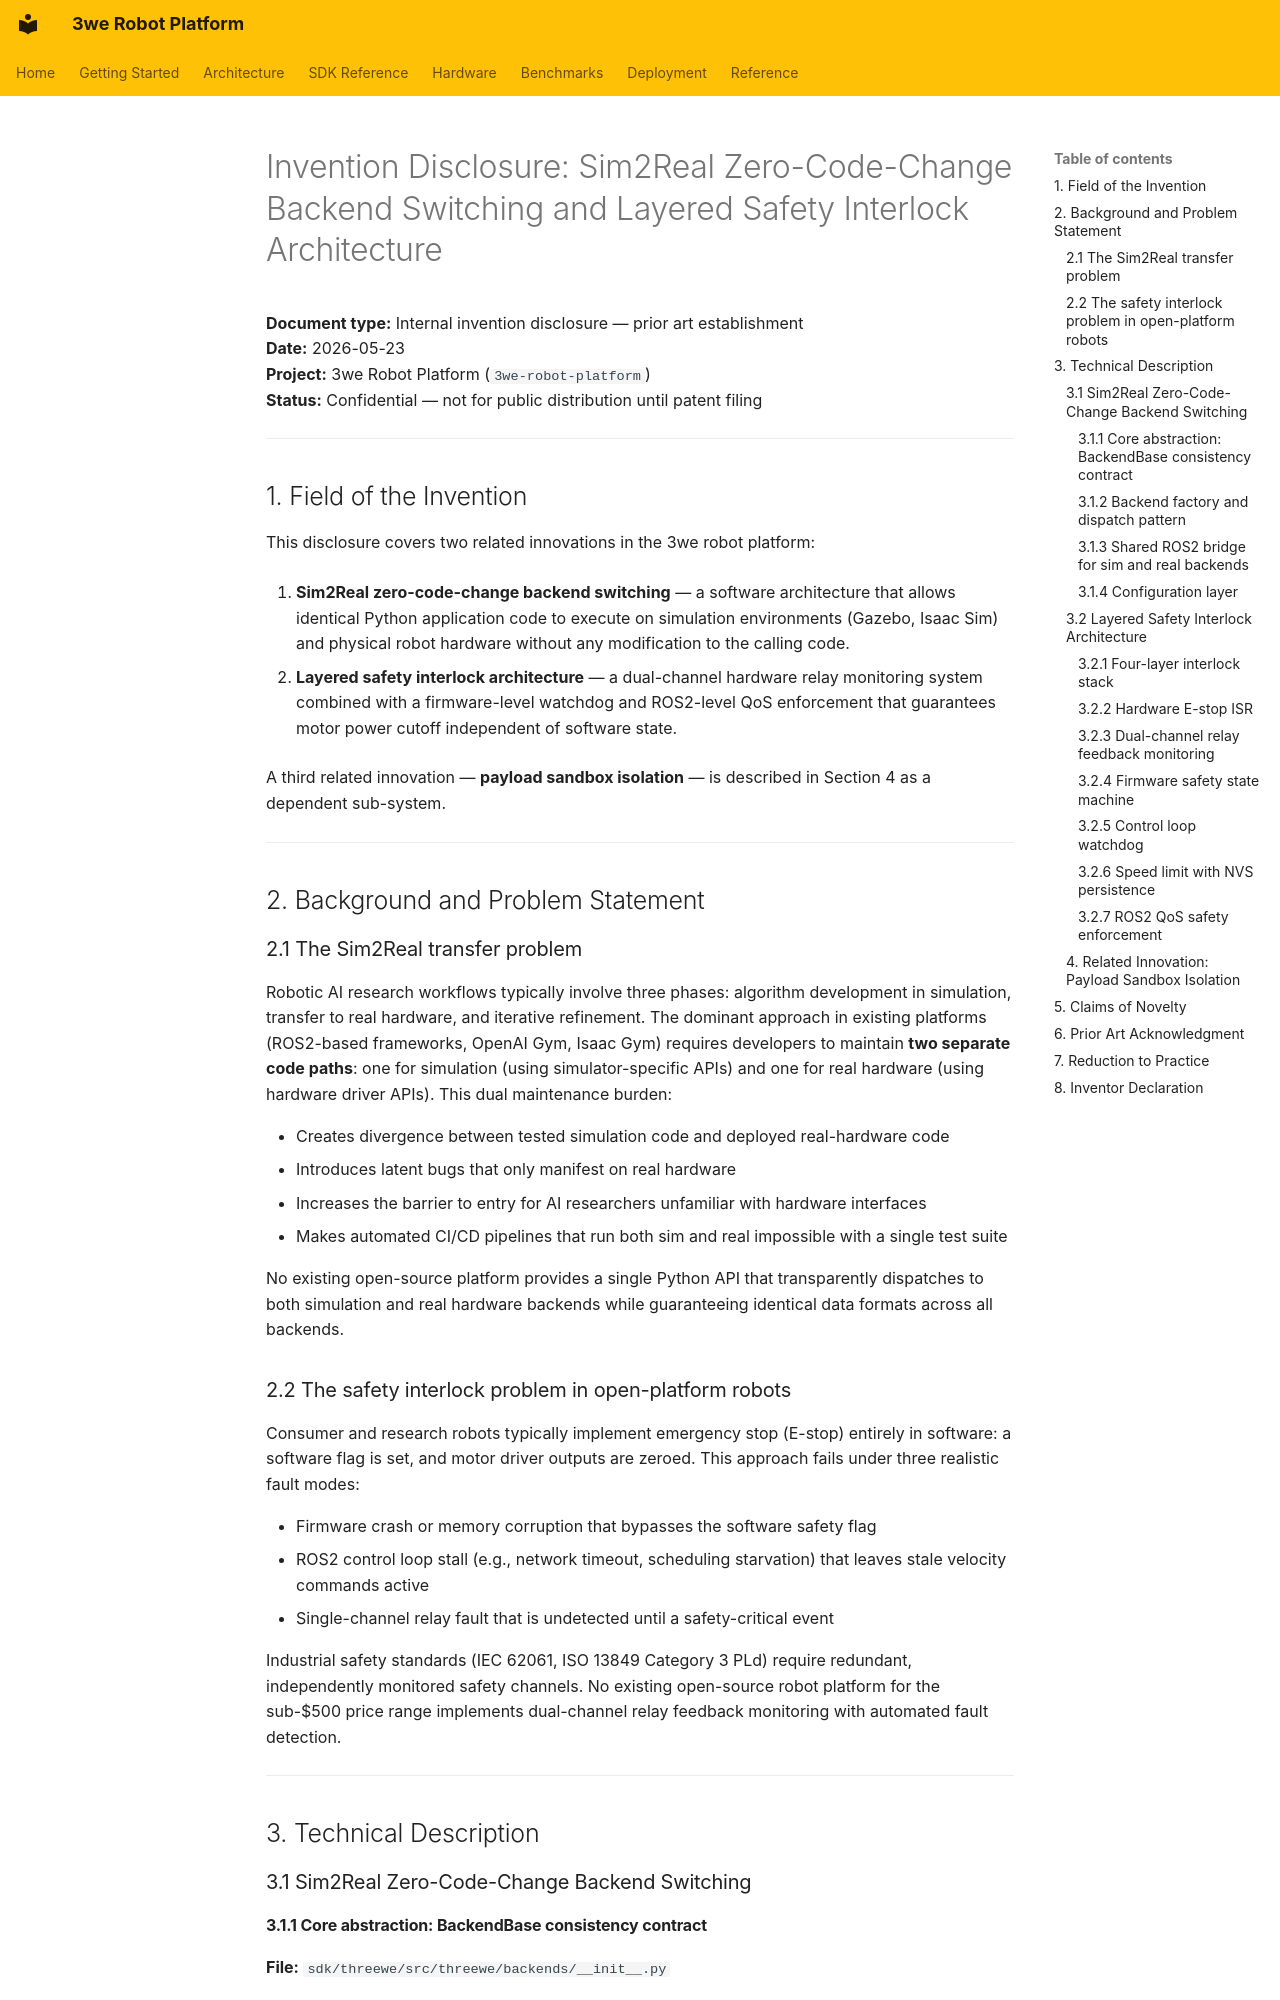

repository: telleroutlook/3we-robot-platform · page: invention_disclosure_sim2real_safety/index.html · generator: mkdocs

# Invention Disclosure: Sim2Real Zero-Code-Change Backend Switching and Layered Safety Interlock Architecture

**Document type:** Internal invention disclosure — prior art establishment  
**Date:** 2026-05-23  
**Project:** 3we Robot Platform (`3we-robot-platform`)  
**Status:** Confidential — not for public distribution until patent filing  

---

## 1. Field of the Invention

This disclosure covers two related innovations in the 3we robot platform:

1. **Sim2Real zero-code-change backend switching** — a software architecture that allows identical Python application code to execute on simulation environments (Gazebo, Isaac Sim) and physical robot hardware without any modification to the calling code.

2. **Layered safety interlock architecture** — a dual-channel hardware relay monitoring system combined with a firmware-level watchdog and ROS2-level QoS enforcement that guarantees motor power cutoff independent of software state.

A third related innovation — **payload sandbox isolation** — is described in Section 4 as a dependent sub-system.

---

## 2. Background and Problem Statement

### 2.1 The Sim2Real transfer problem

Robotic AI research workflows typically involve three phases: algorithm development in simulation, transfer to real hardware, and iterative refinement. The dominant approach in existing platforms (ROS2-based frameworks, OpenAI Gym, Isaac Gym) requires developers to maintain **two separate code paths**: one for simulation (using simulator-specific APIs) and one for real hardware (using hardware driver APIs). This dual maintenance burden:

- Creates divergence between tested simulation code and deployed real-hardware code
- Introduces latent bugs that only manifest on real hardware
- Increases the barrier to entry for AI researchers unfamiliar with hardware interfaces
- Makes automated CI/CD pipelines that run both sim and real impossible with a single test suite

No existing open-source platform provides a single Python API that transparently dispatches to both simulation and real hardware backends while guaranteeing identical data formats across all backends.

### 2.2 The safety interlock problem in open-platform robots

Consumer and research robots typically implement emergency stop (E-stop) entirely in software: a software flag is set, and motor driver outputs are zeroed. This approach fails under three realistic fault modes:

- Firmware crash or memory corruption that bypasses the software safety flag
- ROS2 control loop stall (e.g., network timeout, scheduling starvation) that leaves stale velocity commands active
- Single-channel relay fault that is undetected until a safety-critical event

Industrial safety standards (IEC 62061, ISO 13849 Category 3 PLd) require redundant, independently monitored safety channels. No existing open-source robot platform for the sub-$500 price range implements dual-channel relay feedback monitoring with automated fault detection.

---

## 3. Technical Description

### 3.1 Sim2Real Zero-Code-Change Backend Switching
